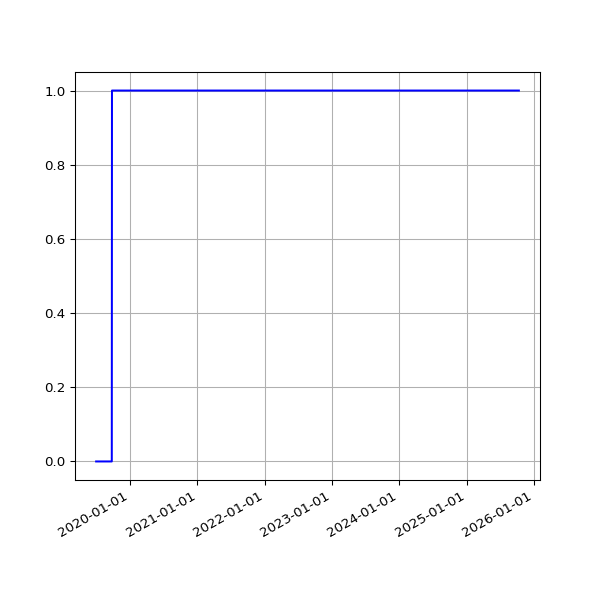

Data behind this chart, as committed beside it:
date, value
2019-07-01 06:48:57 +0100, 0
2019-07-04 07:07:36 +0100, 0
2019-07-07 06:57:19 +0100, 0
2019-07-10 06:59:56 +0100, 0
2019-07-13 07:03:15 +0100, 0
2019-07-16 06:54:44 +0100, 0
2019-07-19 07:03:46 +0100, 0
2019-07-22 07:26:34 +0100, 0
2019-07-25 07:25:18 +0100, 0
2019-07-28 08:06:14 +0100, 0
2019-07-31 06:33:09 +0100, 0
2019-08-01 07:04:31 +0100, 0
2019-08-02 06:25:51 +0100, 0
2019-08-03 06:23:45 +0100, 0
2019-08-04 07:18:53 +0100, 0
2019-08-05 06:13:25 +0100, 0
2019-08-06 06:32:26 +0100, 0
2019-08-07 06:38:59 +0100, 0
2019-08-08 07:16:43 +0100, 0
2019-08-09 06:20:39 +0100, 0
2019-08-10 06:22:40 +0100, 0
2019-08-11 07:18:29 +0100, 0
2019-08-12 06:37:47 +0100, 0
2019-08-13 08:02:12 +0100, 0
2019-08-14 07:07:20 +0100, 0
2019-08-15 06:48:04 +0100, 0
2019-08-16 07:13:46 +0100, 0
2019-08-17 06:01:35 +0100, 0
2019-08-18 06:19:27 +0100, 0
2019-08-19 07:12:43 +0100, 0
2019-08-20 06:47:37 +0100, 0
2019-08-21 06:59:05 +0100, 0
2019-08-22 06:43:16 +0100, 0
2019-08-23 06:29:29 +0100, 0
2019-08-24 07:02:29 +0100, 0
2019-08-25 07:23:01 +0100, 0
2019-08-26 06:38:40 +0100, 0
2019-08-27 06:06:19 +0100, 0
2019-08-28 06:24:25 +0100, 0
2019-08-29 06:18:33 +0100, 0
2019-08-30 06:57:00 +0100, 0
2019-08-31 07:21:42 +0100, 0
2019-09-01 06:49:29 +0100, 0
2019-09-02 07:51:11 +0100, 0
2019-09-03 07:29:39 +0100, 0
2019-09-04 06:17:51 +0100, 0
2019-09-05 06:54:14 +0100, 0
2019-09-06 07:45:40 +0100, 0
2019-09-07 07:11:51 +0100, 0
2019-09-08 07:03:55 +0100, 0
2019-09-09 07:14:57 +0100, 0
2019-09-10 06:46:30 +0100, 0
2019-09-11 08:54:56 +0100, 0
2019-09-12 05:58:56 +0100, 0
2019-09-13 07:46:46 +0100, 0
2019-09-14 07:31:29 +0100, 0
2019-09-15 06:56:58 +0100, 0
2019-09-16 07:12:25 +0100, 0
2019-09-17 07:28:47 +0100, 0
2019-09-18 07:41:15 +0100, 0
... 1,725 more rows
